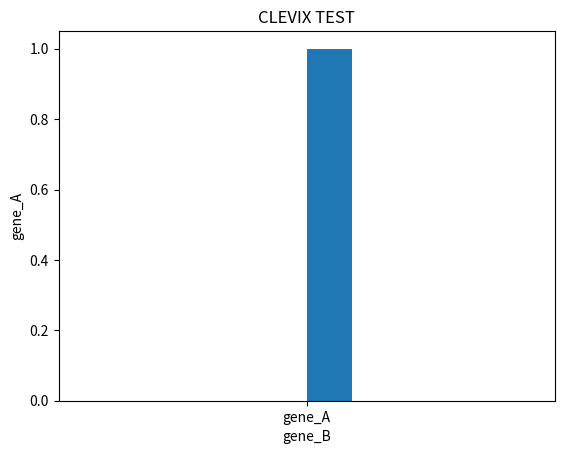

This figure's Python source:
import pandas as pd
data={
    "sample":["s1","s2","s3","s4"],
    "treatments":["drug1","drug2","drug3","piriton"],
    "gene_A":[12.2,34.5,78.7,34.7],
    "gene_B":[23,56,89,199]
}
df = pd.DataFrame(data)
print(df)
print(df.describe())
df.info()
df.shape
print(df.dtypes)
import matplotlib.pyplot as plt
plt.hist("gene_A")
plt.xlabel("gene_B")
plt.ylabel("gene_A")
plt.title("CLEVIX TEST")
plt.show()
# conditions
juma_age = 18
if juma_age>23:
    print("adult")
elif juma_age>=15:
    print("youth")
else:
    print("young")
    
